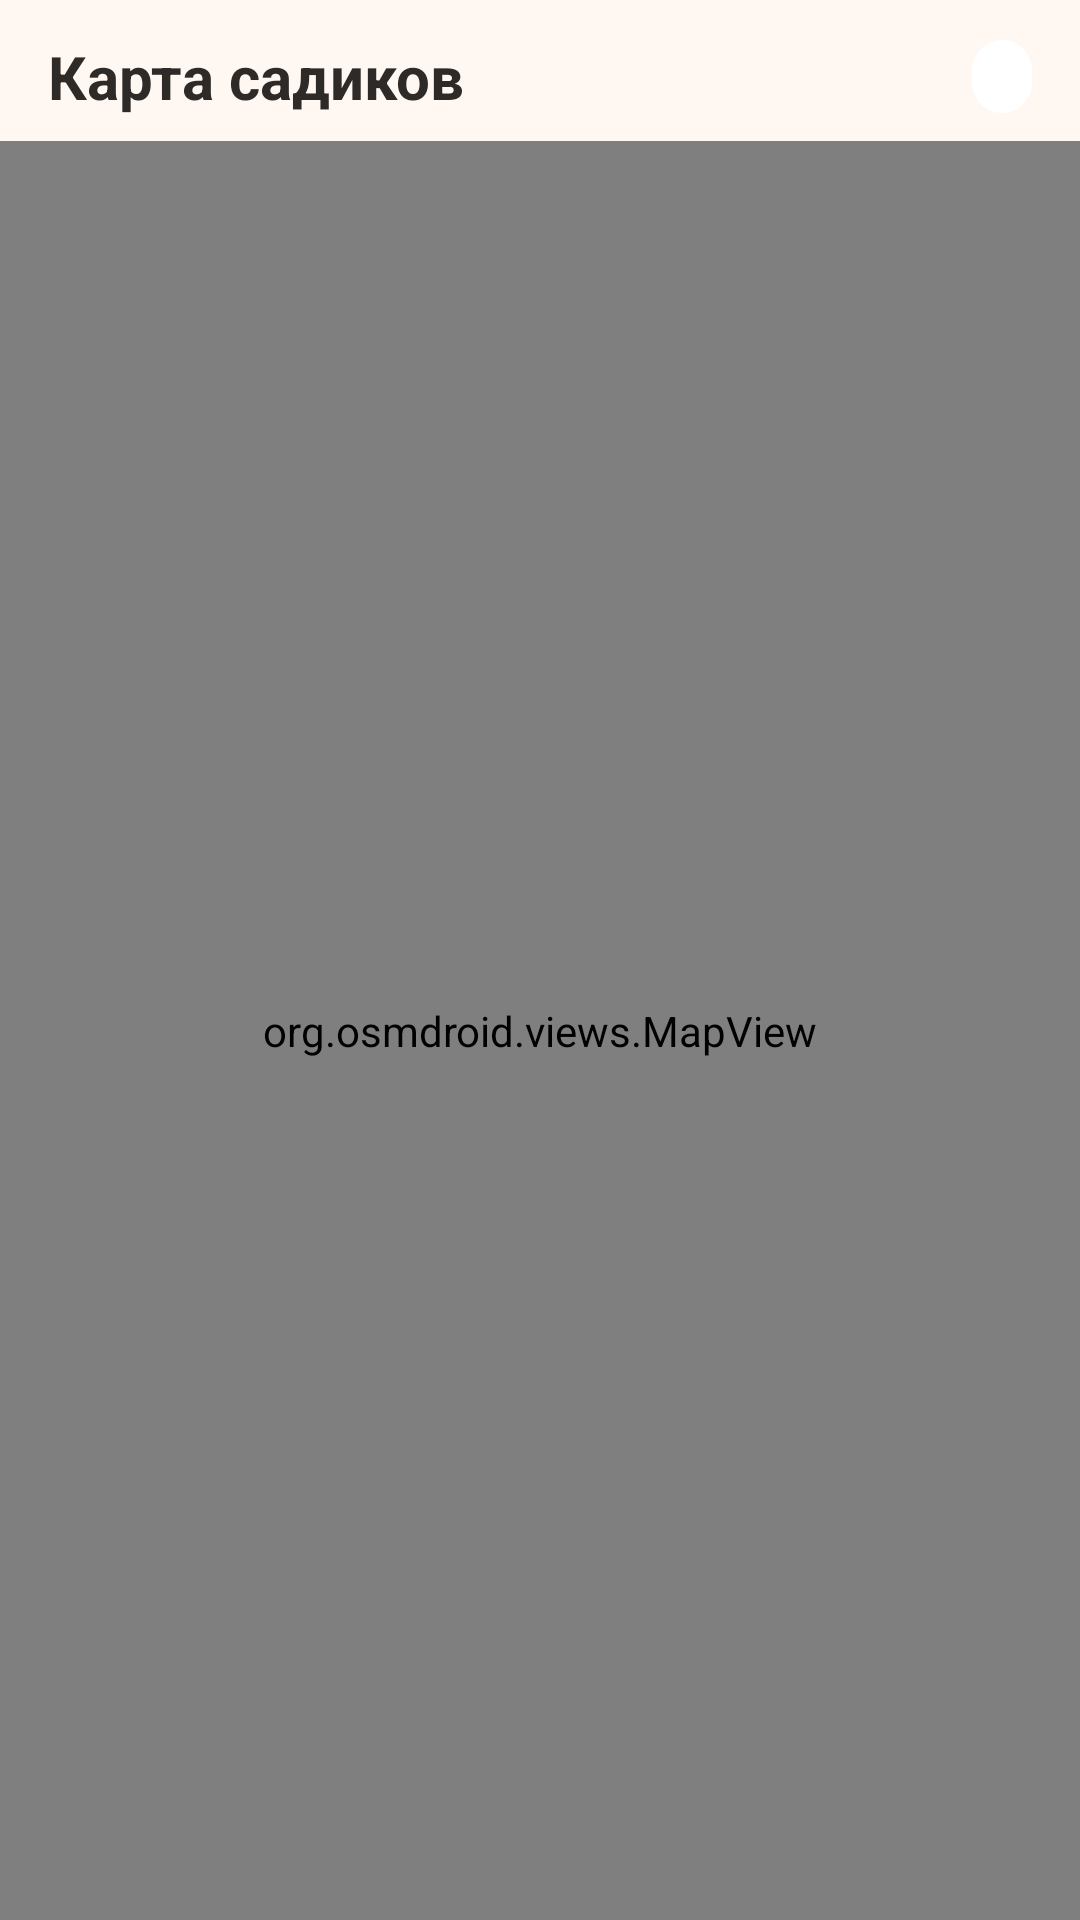

Here is an Android app screen rendered from its layout file. Give the layout XML and the strings, colors and styles it references.
<!-- AndroidManifest.xml: application theme Theme.Mamsad -->
<!-- res/layout/fragment_map.xml -->
<?xml version="1.0" encoding="utf-8"?>
<LinearLayout xmlns:android="http://schemas.android.com/apk/res/android"
    xmlns:app="http://schemas.android.com/apk/res-auto"
    xmlns:tools="http://schemas.android.com/tools"
    android:layout_width="match_parent"
    android:layout_height="match_parent"
    android:orientation="vertical"
    android:background="@color/mamsad_cream">

    
    <LinearLayout
        android:layout_width="match_parent"
        android:layout_height="wrap_content"
        android:orientation="horizontal"
        android:gravity="center_vertical"
        android:paddingHorizontal="16dp"
        android:paddingTop="12dp"
        android:paddingBottom="8dp">

        <TextView
            android:layout_width="0dp"
            android:layout_height="wrap_content"
            android:layout_weight="1"
            android:text="@string/map_title"
            android:textColor="@color/mamsad_ink"
            android:textSize="20sp"
            android:textStyle="bold" />

        <TextView
            android:id="@+id/tv_marker_count"
            android:layout_width="wrap_content"
            android:layout_height="wrap_content"
            android:background="@drawable/bg_card_white"
            android:paddingHorizontal="10dp"
            android:paddingVertical="4dp"
            android:textColor="@color/mamsad_coral_dark"
            android:textSize="12sp"
            android:textStyle="bold"
            tools:text="12 садиков" />
    </LinearLayout>

    <FrameLayout
        android:layout_width="match_parent"
        android:layout_height="0dp"
        android:layout_weight="1">

        <org.osmdroid.views.MapView
            android:id="@+id/map_view"
            android:layout_width="match_parent"
            android:layout_height="match_parent"
            android:clickable="true"
            android:focusable="true" />

        
        <LinearLayout
            android:id="@+id/state_loading"
            android:layout_width="match_parent"
            android:layout_height="match_parent"
            android:orientation="vertical"
            android:gravity="center"
            android:background="@color/mamsad_cream"
            android:visibility="gone">

            <ProgressBar
                android:layout_width="48dp"
                android:layout_height="48dp"
                android:indeterminateTint="@color/mamsad_coral" />

            <TextView
                android:layout_width="wrap_content"
                android:layout_height="wrap_content"
                android:layout_marginTop="12dp"
                android:text="@string/map_loading"
                android:textColor="@color/mamsad_ink_soft"
                android:textSize="14sp" />
        </LinearLayout>

        
        <com.google.android.material.card.MaterialCardView
            android:id="@+id/marker_card"
            android:layout_width="match_parent"
            android:layout_height="wrap_content"
            android:layout_gravity="bottom"
            android:layout_margin="16dp"
            app:cardCornerRadius="20dp"
            app:cardElevation="6dp"
            app:cardBackgroundColor="@color/mamsad_white"
            android:visibility="gone">

            <LinearLayout
                android:layout_width="match_parent"
                android:layout_height="wrap_content"
                android:orientation="horizontal"
                android:padding="14dp"
                android:gravity="center_vertical">

                <ImageView
                    android:layout_width="44dp"
                    android:layout_height="44dp"
                    android:background="@drawable/bg_circle_coral"
                    android:padding="10dp"
                    android:src="@drawable/ic_house"
                    android:importantForAccessibility="no" />

                <LinearLayout
                    android:layout_width="0dp"
                    android:layout_height="wrap_content"
                    android:layout_weight="1"
                    android:layout_marginStart="12dp"
                    android:orientation="vertical">

                    <TextView
                        android:id="@+id/tv_marker_title"
                        android:layout_width="match_parent"
                        android:layout_height="wrap_content"
                        android:textColor="@color/mamsad_ink"
                        android:textSize="15sp"
                        android:textStyle="bold"
                        android:maxLines="2"
                        android:ellipsize="end"
                        tools:text="Детский сад «Цветочек»" />

                    <TextView
                        android:id="@+id/tv_marker_city"
                        android:layout_width="wrap_content"
                        android:layout_height="wrap_content"
                        android:layout_marginTop="2dp"
                        android:textColor="@color/mamsad_ink_soft"
                        android:textSize="12sp"
                        tools:text="Королёв · 32 000 ₽/мес" />
                </LinearLayout>

                <com.google.android.material.button.MaterialButton
                    android:id="@+id/btn_open_detail"
                    style="@style/Widget.Mamsad.Button.Primary"
                    android:layout_width="wrap_content"
                    android:layout_height="wrap_content"
                    android:text="@string/map_btn_open_detail"
                    android:textSize="12sp"
                    android:paddingHorizontal="12dp"
                    android:minWidth="0dp" />
            </LinearLayout>
        </com.google.android.material.card.MaterialCardView>
    </FrameLayout>
</LinearLayout>
<!-- resources referenced by this layout -->
<resources>
  <color name="mamsad_coral">#FF7A6B</color>
  <color name="mamsad_coral_dark">#E85A4A</color>
  <color name="mamsad_cream">#FFF7F2</color>
  <color name="mamsad_ink">#2D2A28</color>
  <color name="mamsad_ink_soft">#5C5650</color>
  <color name="mamsad_white">#FFFFFF</color>
  <!-- drawable bg_card_white (drawable) -->
  <?xml version="1.0" encoding="utf-8"?>
  <shape xmlns:android="http://schemas.android.com/apk/res/android"
      android:shape="rectangle">
      <solid android:color="@color/mamsad_white" />
      <corners android:radius="20dp" />
  </shape>
  <!-- drawable bg_circle_coral (drawable) -->
  <?xml version="1.0" encoding="utf-8"?>
  <shape xmlns:android="http://schemas.android.com/apk/res/android"
      android:shape="oval">
      <solid android:color="@color/mamsad_coral" />
  </shape>
  <!-- drawable ic_house (drawable) -->
  <vector xmlns:android="http://schemas.android.com/apk/res/android"
      android:width="24dp"
      android:height="24dp"
      android:viewportWidth="24"
      android:viewportHeight="24">
      
      <path
          android:fillColor="#FFC857"
          android:pathData="M12,3l-10,9h3v8h6v-6h2v6h6v-8h3z" />
  </vector>
  <string name="map_btn_open_detail">Подробнее</string>
  <string name="map_loading">Загружаем карту…</string>
  <string name="map_title">Карта садиков</string>
  <style name="Widget.Mamsad.Button.Primary" parent="Widget.Material3.Button">
          <item name="cornerRadius">20dp</item>
          <item name="android:textAllCaps">false</item>
          <item name="android:textStyle">bold</item>
          <item name="android:paddingTop">12dp</item>
          <item name="android:paddingBottom">12dp</item>
          <item name="backgroundTint">@color/mamsad_coral</item>
      </style>
  <style name="Theme.Mamsad" parent="Theme.Material3.DayNight.NoActionBar">
          <item name="colorPrimary">@color/mamsad_coral</item>
          <item name="colorOnPrimary">@color/mamsad_white</item>
          <item name="colorPrimaryContainer">@color/mamsad_coral_light</item>
          <item name="colorOnPrimaryContainer">@color/mamsad_coral_dark</item>
          <item name="colorSecondary">@color/mamsad_sage</item>
          <item name="colorOnSecondary">@color/mamsad_white</item>
          <item name="colorSecondaryContainer">@color/mamsad_sage_light</item>
          <item name="colorOnSecondaryContainer">@color/mamsad_sage_dark</item>
          <item name="colorTertiary">@color/mamsad_sun</item>
          <item name="colorOnTertiary">@color/mamsad_ink</item>
          <item name="android:colorBackground">@color/mamsad_cream</item>
          <item name="colorOnBackground">@color/mamsad_ink</item>
          <item name="colorSurface">@color/mamsad_white</item>
          <item name="colorOnSurface">@color/mamsad_ink</item>
          <item name="colorSurfaceVariant">@color/mamsad_cream_dark</item>
          <item name="colorOnSurfaceVariant">@color/mamsad_ink_soft</item>
          <item name="colorOutline">@color/mamsad_divider</item>
          <item name="colorError">@color/mamsad_coral_dark</item>
          <item name="android:statusBarColor">@color/mamsad_coral</item>
          <item name="android:navigationBarColor">@color/mamsad_cream</item>
          <item name="android:windowLightStatusBar" tools:targetApi="m">false</item>
      </style>
  <color name="mamsad_coral_light">#FFB4A7</color>
  <color name="mamsad_sage">#7FB069</color>
  <color name="mamsad_sage_light">#B7D89C</color>
  <color name="mamsad_sage_dark">#5C8748</color>
  <color name="mamsad_sun">#FFC857</color>
  <color name="mamsad_cream_dark">#F4E7DC</color>
  <color name="mamsad_divider">#EDE3D9</color>
</resources>
